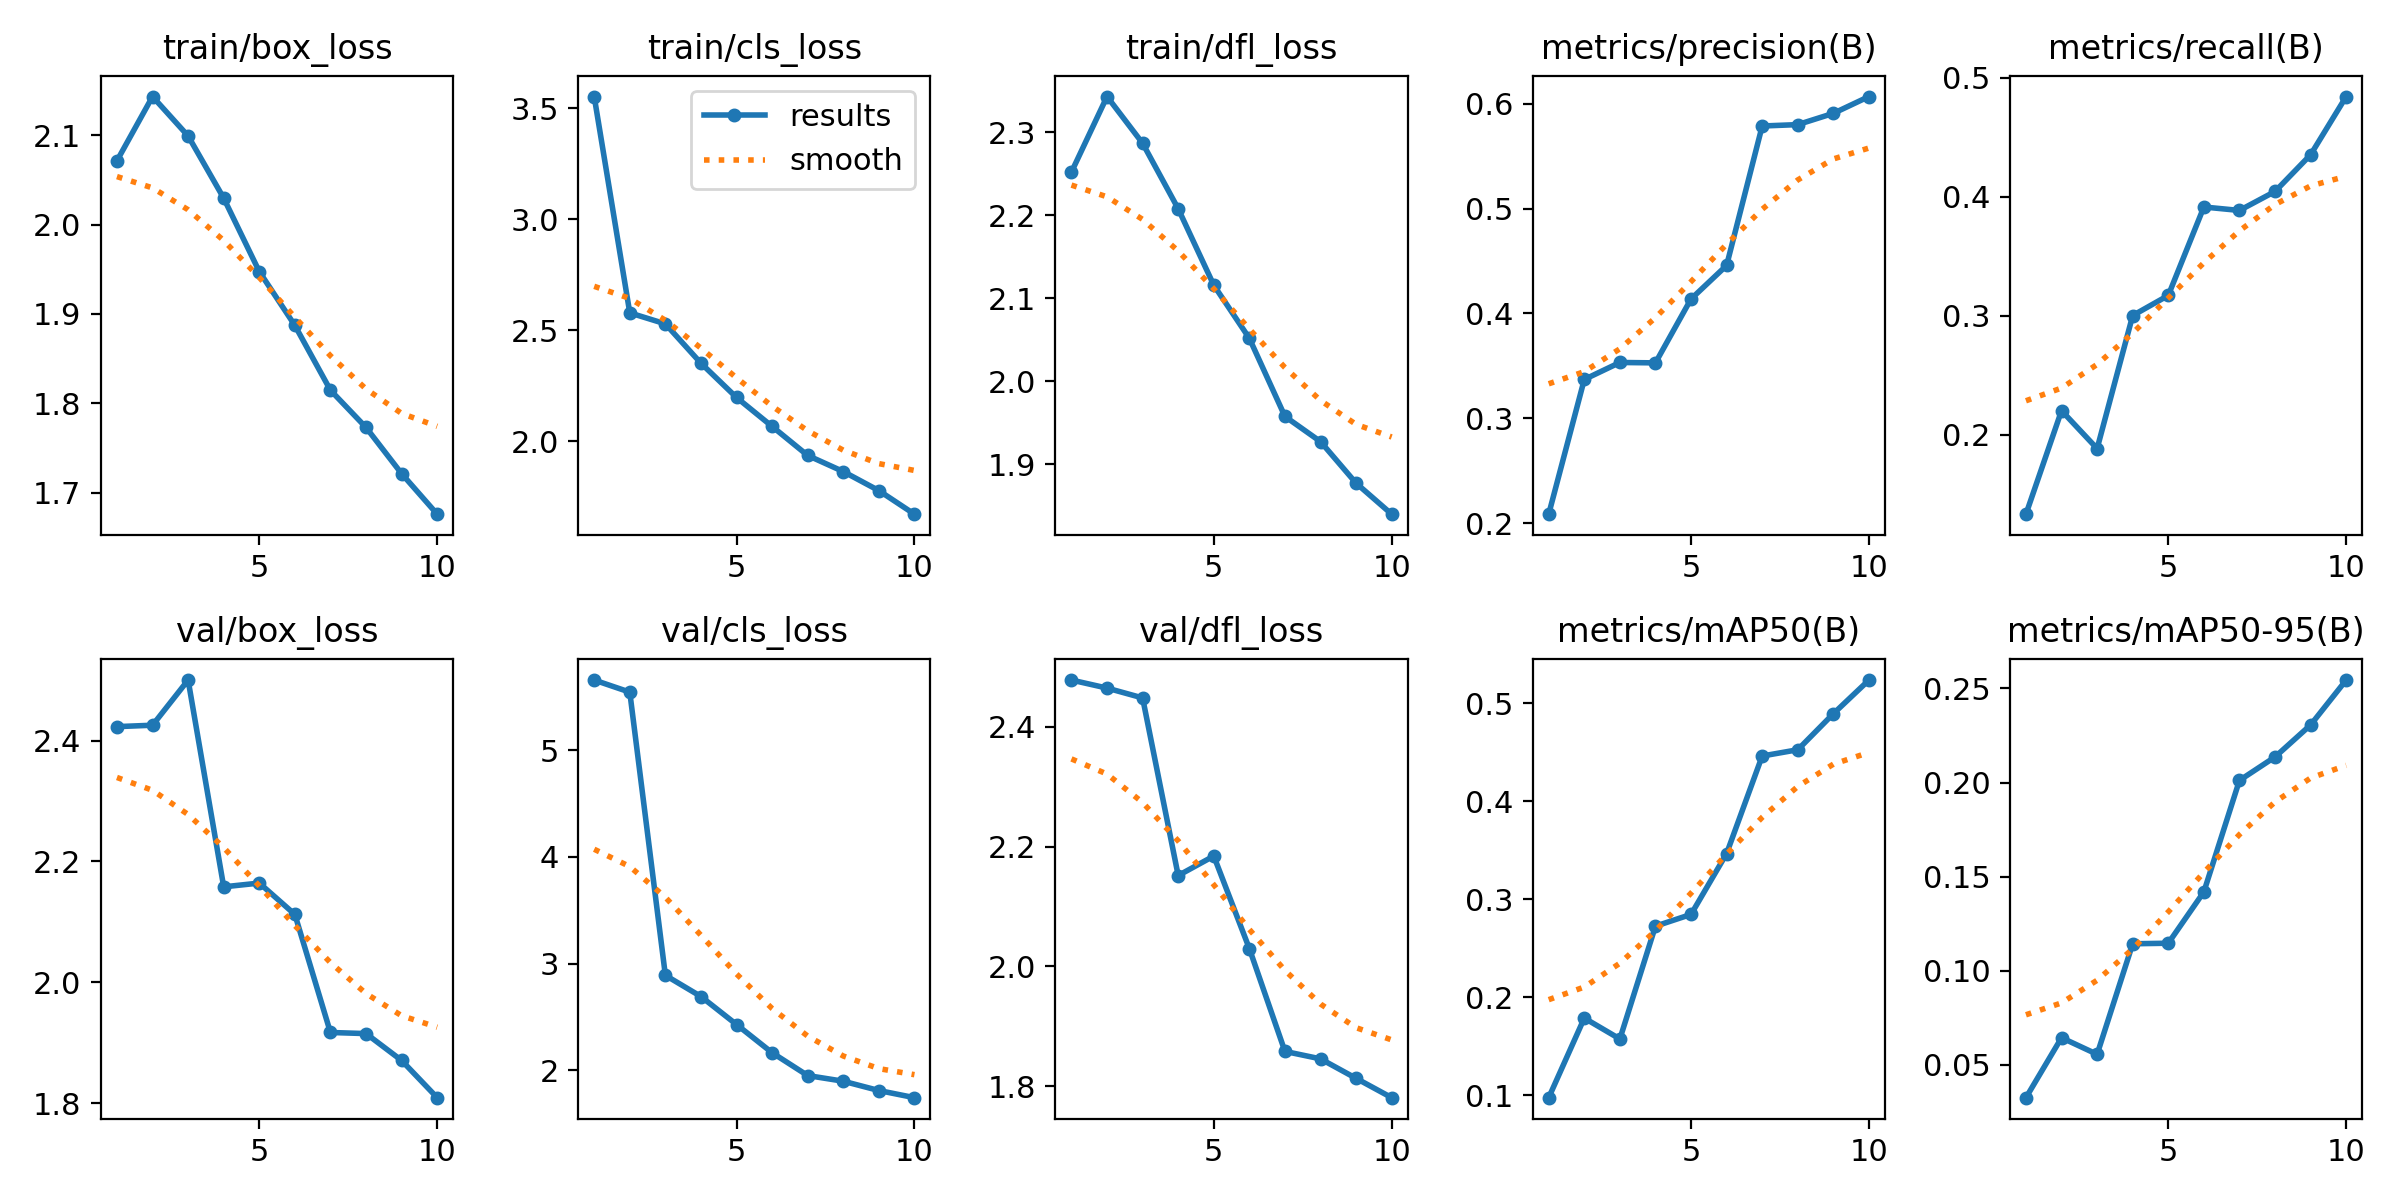

The file beside this chart, header and first rows:
epoch, time, train/box_loss, train/cls_loss, train/dfl_loss, metrics/precision(B), metrics/recall(B), metrics/mAP50(B), metrics/mAP50-95(B), val/box_loss, val/cls_loss, val/dfl_loss, lr/pg0, lr/pg1, lr/pg2
1, 1137, 2.071, 3.552, 2.252, 0.2084, 0.1333, 0.09761, 0.03249, 2.423, 5.656, 2.478, 0.0006625, 0.0006625, 0.0006625
2, 2183, 2.143, 2.578, 2.343, 0.3369, 0.2203, 0.1788, 0.06436, 2.425, 5.543, 2.465, 0.001198, 0.001198, 0.001198
3, 3210, 2.099, 2.528, 2.287, 0.3531, 0.1884, 0.1575, 0.05554, 2.5, 2.89, 2.448, 0.001601, 0.001601, 0.001601
4, 4233, 2.03, 2.351, 2.208, 0.3528, 0.3002, 0.2726, 0.1143, 2.158, 2.692, 2.152, 0.001406, 0.001406, 0.001406
5, 5256, 1.948, 2.196, 2.116, 0.4137, 0.317, 0.2846, 0.1146, 2.164, 2.43, 2.184, 0.001208, 0.001208, 0.001208
6, 6276, 1.887, 2.066, 2.052, 0.4457, 0.3913, 0.3467, 0.1419, 2.112, 2.165, 2.03, 0.00101, 0.00101, 0.00101
7, 7298, 1.815, 1.935, 1.957, 0.5787, 0.3884, 0.4462, 0.2011, 1.917, 1.951, 1.858, 0.000812, 0.000812, 0.000812
8, 8320, 1.773, 1.863, 1.927, 0.58, 0.4043, 0.4526, 0.2136, 1.915, 1.898, 1.846, 0.000614, 0.000614, 0.000614
9, 9341, 1.721, 1.777, 1.877, 0.5908, 0.4352, 0.4894, 0.2306, 1.871, 1.811, 1.813, 0.000416, 0.000416, 0.000416
10, 10365, 1.676, 1.671, 1.84, 0.6068, 0.4841, 0.5237, 0.2545, 1.809, 1.744, 1.781, 0.000218, 0.000218, 0.000218
